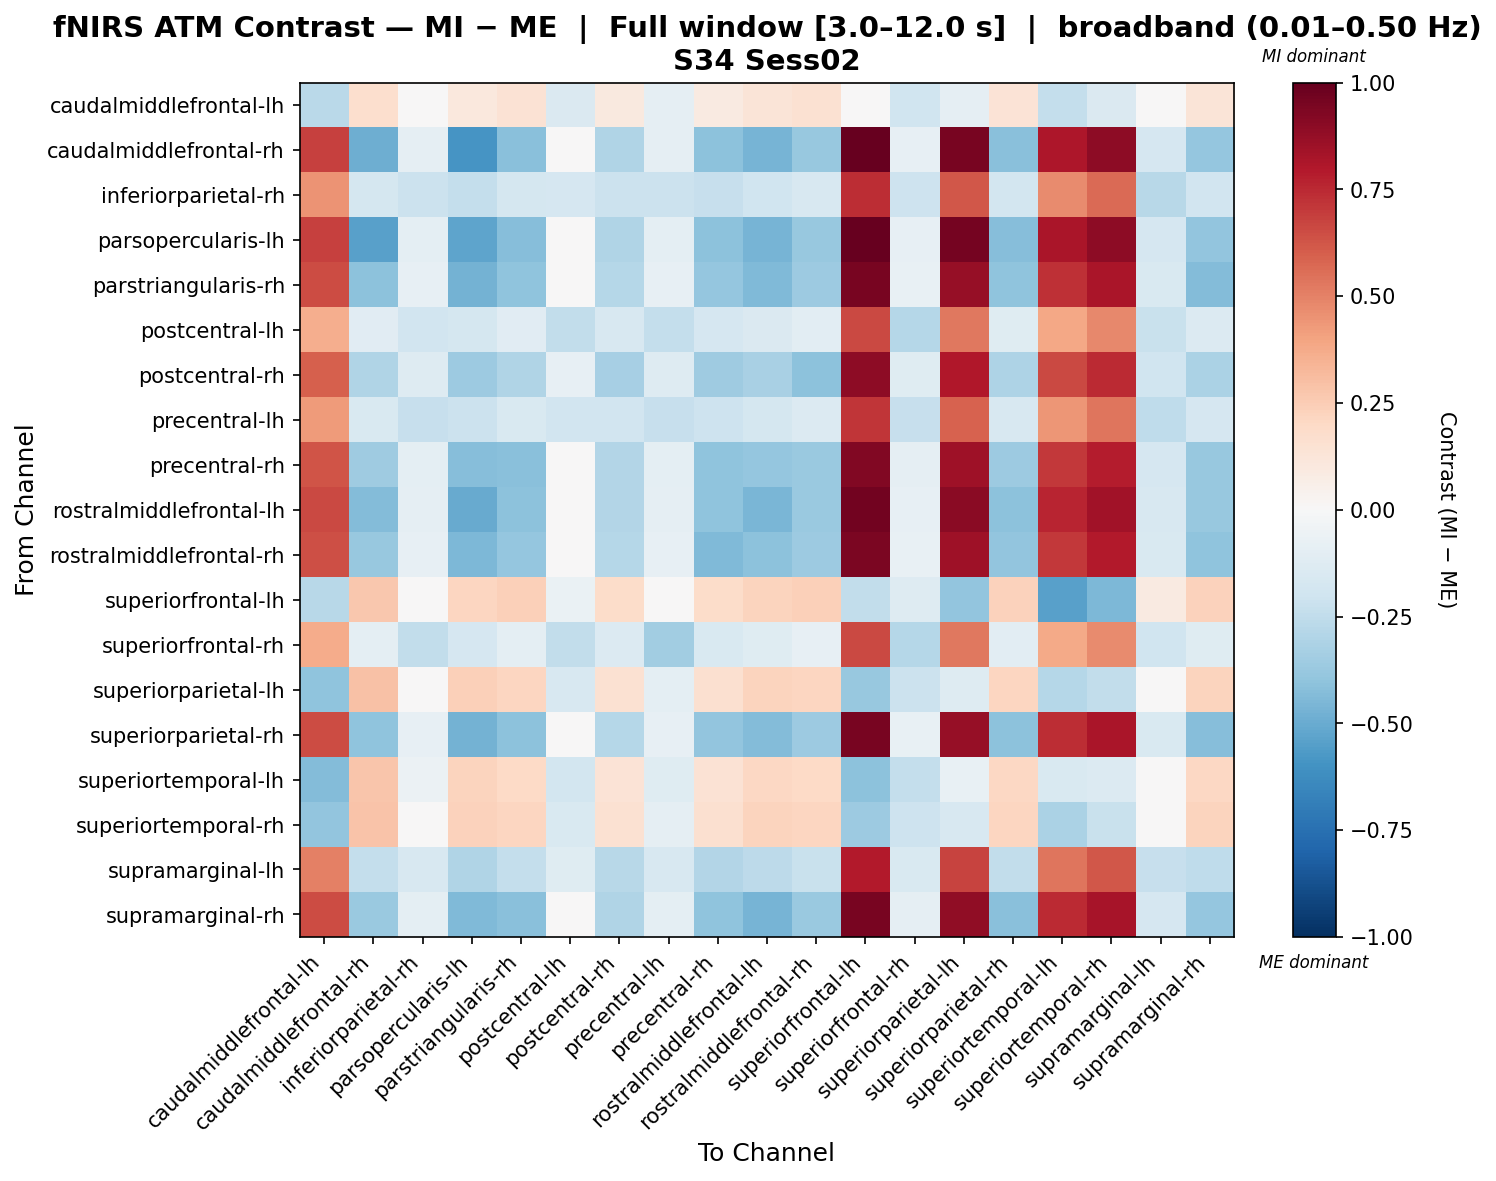

Data behind this chart, as committed beside it:
, caudalmiddlefrontal-lh, caudalmiddlefrontal-rh, inferiorparietal-rh, parsopercularis-lh, parstriangularis-rh, postcentral-lh, postcentral-rh, precentral-lh, precentral-rh, rostralmiddlefrontal-lh, rostralmiddlefrontal-rh, superiorfrontal-lh, superiorfrontal-rh, superiorparietal-lh, superiorparietal-rh, superiortemporal-lh, superiortemporal-rh, supramarginal-lh, supramarginal-rh
caudalmiddlefrontal-lh, -0.266, 0.1674, -0.03994, 0.1057, 0.1432, -0.1409, 0.09647, -0.09042, 0.08896, 0.1282, 0.1507, 0.0451, -0.1989, -0.09009, 0.1394, -0.237, -0.1443, 0.01054, 0.1319
caudalmiddlefrontal-rh, 0.6821, -0.4889, -0.09356, -0.5895, -0.4212, -0.03642, -0.3005, -0.09356, -0.4068, -0.4647, -0.3778, 0.9945, -0.08191, 0.9514, -0.4212, 0.8121, 0.8914, -0.168, -0.3874
inferiorparietal-rh, 0.4481, -0.1733, -0.2116, -0.2391, -0.1742, -0.1717, -0.2141, -0.2116, -0.2271, -0.2002, -0.1613, 0.7415, -0.2082, 0.6185, -0.1807, 0.474, 0.5657, -0.2809, -0.1937
parsopercularis-lh, 0.6855, -0.5408, -0.0963, -0.5263, -0.425, -0.03809, -0.3042, -0.0963, -0.4105, -0.4684, -0.3816, 1.0, -0.08416, 0.9584, -0.425, 0.8174, 0.8979, -0.1713, -0.3911
parstriangularis-rh, 0.6512, -0.4073, -0.08129, -0.476, -0.4036, -0.03293, -0.2813, -0.08129, -0.3889, -0.4376, -0.3595, 0.9484, -0.07411, 0.8688, -0.4036, 0.7292, 0.8129, -0.1519, -0.4312
postcentral-lh, 0.3671, -0.1141, -0.1881, -0.1792, -0.1165, -0.248, -0.1565, -0.2344, -0.1691, -0.1416, -0.1039, 0.6576, -0.2845, 0.5303, -0.1228, 0.3855, 0.4777, -0.224, -0.1353
postcentral-rh, 0.5958, -0.2978, -0.1312, -0.3659, -0.3002, -0.08532, -0.3332, -0.1312, -0.3551, -0.3265, -0.4125, 0.8923, -0.1249, 0.7999, -0.3068, 0.6588, 0.745, -0.2014, -0.3199
precentral-lh, 0.423, -0.1521, -0.2326, -0.2178, -0.1514, -0.1935, -0.1906, -0.2326, -0.2038, -0.178, -0.1381, 0.7148, -0.2295, 0.5881, -0.158, 0.4433, 0.5357, -0.2556, -0.1713
precentral-rh, 0.6326, -0.3553, -0.0966, -0.4244, -0.419, -0.04908, -0.2964, -0.0966, -0.4043, -0.3838, -0.3747, 0.9286, -0.08984, 0.8441, -0.3635, 0.7035, 0.7886, -0.1669, -0.377
rostralmiddlefrontal-lh, 0.6604, -0.4347, -0.08935, -0.5059, -0.4135, -0.03735, -0.292, -0.08935, -0.3989, -0.4573, -0.3697, 0.9636, -0.08031, 0.8987, -0.4135, 0.7589, 0.8412, -0.1615, -0.3796
rostralmiddlefrontal-rh, 0.6436, -0.3795, -0.08377, -0.4472, -0.3845, -0.03734, -0.2842, -0.08377, -0.4397, -0.4096, -0.3632, 0.9395, -0.07754, 0.8504, -0.3908, 0.7099, 0.7952, -0.154, -0.4033
superiorfrontal-lh, -0.2763, 0.2715, 0.0358, 0.2116, 0.2352, -0.0698, 0.1848, -0.017, 0.18, 0.2257, 0.2399, -0.2484, -0.1273, -0.3966, 0.2328, -0.5469, -0.4517, 0.0886, 0.2281
superiorfrontal-rh, 0.3687, -0.09927, -0.2457, -0.1651, -0.0974, -0.2457, -0.1362, -0.3503, -0.1497, -0.1245, -0.08386, 0.6588, -0.2818, 0.5243, -0.1042, 0.3777, 0.472, -0.2001, -0.1177
superiorparietal-lh, -0.4062, 0.2906, -0.03685, 0.2354, 0.2164, -0.1587, 0.1535, -0.09778, 0.1573, 0.224, 0.2125, -0.3793, -0.2158, -0.1305, 0.2183, -0.2842, -0.2447, 0.02407, 0.2221
superiorparietal-rh, 0.6527, -0.4046, -0.0841, -0.4739, -0.4072, -0.03498, -0.2849, -0.0841, -0.3925, -0.4349, -0.3631, 0.9513, -0.07654, 0.8746, -0.4072, 0.7348, 0.8183, -0.1551, -0.4284
superiortemporal-lh, -0.4329, 0.2773, -0.05675, 0.2213, 0.2013, -0.1808, 0.1373, -0.1188, 0.1413, 0.2093, 0.1974, -0.4074, -0.2388, -0.07707, 0.2033, -0.1556, -0.1331, 0.005282, 0.2073
superiortemporal-rh, -0.3938, 0.285, -0.03099, 0.229, 0.2158, -0.1511, 0.1544, -0.09102, 0.157, 0.221, 0.2131, -0.3643, -0.2084, -0.1627, 0.2171, -0.3175, -0.2214, 0.02904, 0.2197
supramarginal-lh, 0.5029, -0.2352, -0.158, -0.3013, -0.2361, -0.1172, -0.2761, -0.158, -0.2892, -0.2622, -0.223, 0.7964, -0.1541, 0.6779, -0.2426, 0.5339, 0.6248, -0.2273, -0.2556
supramarginal-rh, 0.6507, -0.3698, -0.09486, -0.4402, -0.4191, -0.04378, -0.2972, -0.09486, -0.4044, -0.4631, -0.375, 0.9525, -0.08618, 0.8843, -0.4191, 0.7447, 0.8272, -0.1666, -0.3853
